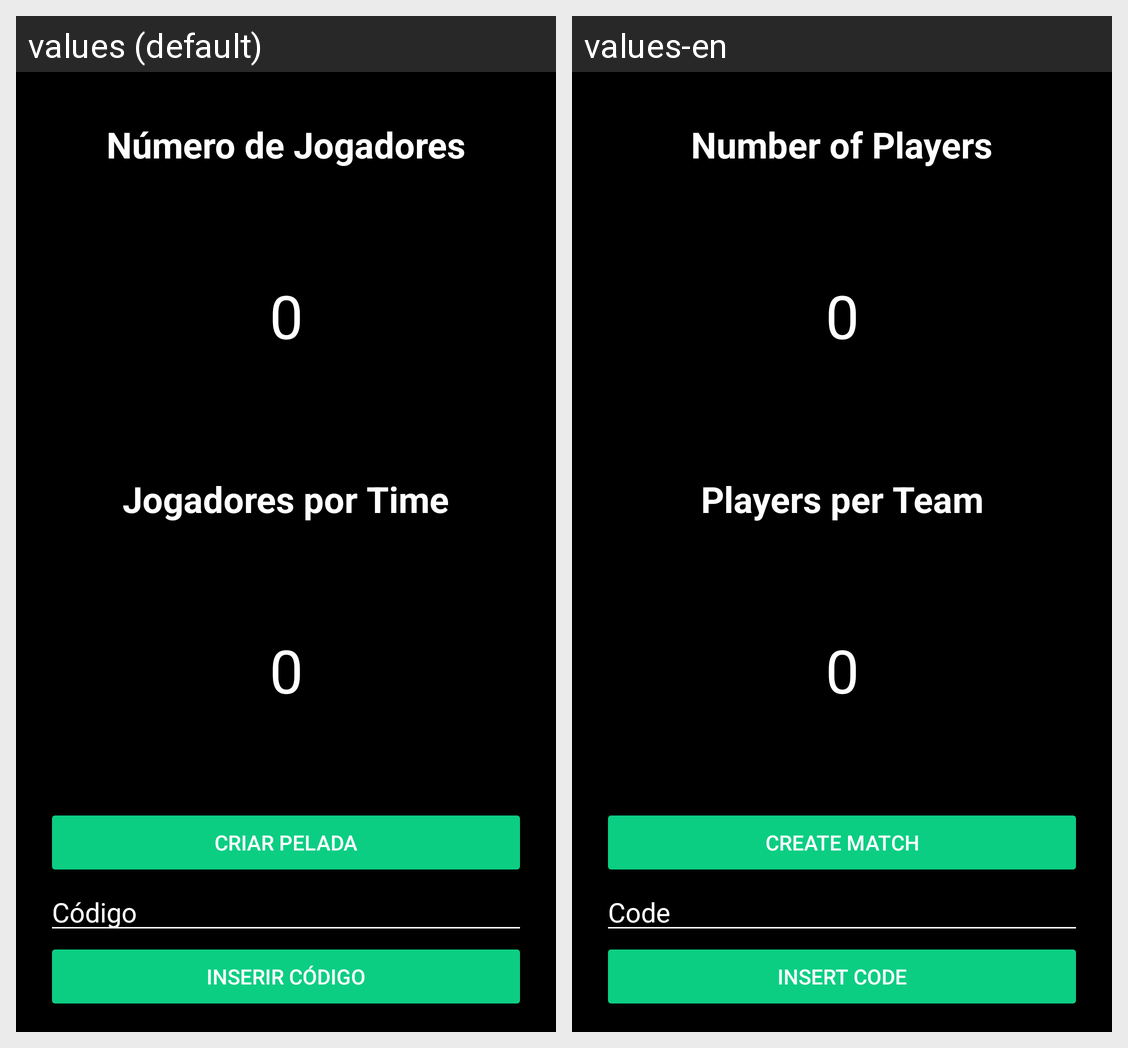

Locale-by-locale string values for the Android screen shown in this grid:
Android screen res/layout/fragment_prepare_match.xml rendered under 2 locales, left to right: values (default), values-en. Device: Nexus 5 (rendered at 1080×1920; each locale shown at half size, 540×960, under a caption strip naming it); theme Theme.PeladApp.
Strings drawn on this screen, with the default value and each locale's value (text and hints the layout hard-codes, and strings that could not be matched under every locale, appear in the picture but are not listed):

number_of_players_title
  values: Número de Jogadores
  values-en: Number of Players

players_per_team_title
  values: Jogadores por Time
  values-en: Players per Team

create_match_button
  values: Criar Pelada
  values-en: Create Match

code_hint
  values: Código
  values-en: Code

insert_code_button
  values: Inserir Código
  values-en: Insert Code
